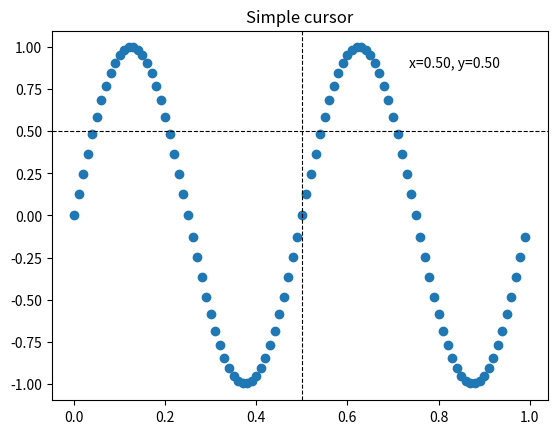
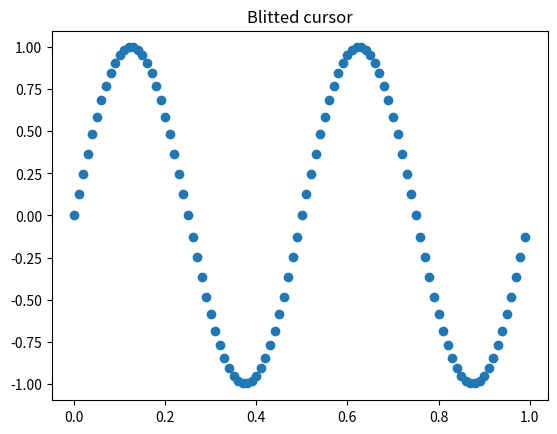
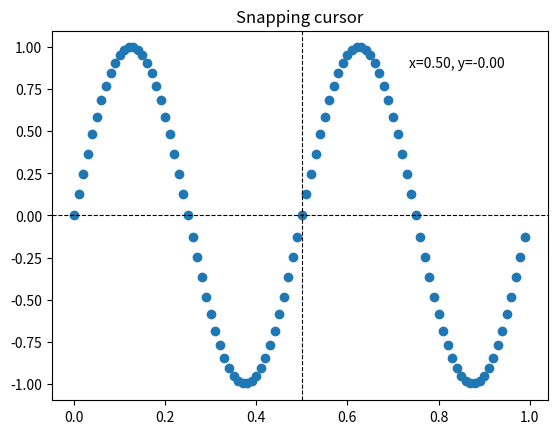

Reproduce these figures in Python, in order.
"""
=================
Cross-hair cursor
=================

This example adds a cross-hair as a data cursor.  The cross-hair is
implemented as regular line objects that are updated on mouse move.

We show three implementations:

1) A simple cursor implementation that redraws the figure on every mouse move.
   This is a bit slow, and you may notice some lag of the cross-hair movement.
2) A cursor that uses blitting for speedup of the rendering.
3) A cursor that snaps to data points.

Faster cursoring is possible using native GUI drawing, as in
:doc:`/gallery/user_interfaces/wxcursor_demo_sgskip`.

The mpldatacursor__ and mplcursors__ third-party packages can be used to
achieve a similar effect.

__ https://github.com/joferkington/mpldatacursor
__ https://github.com/anntzer/mplcursors

.. redirect-from:: /gallery/misc/cursor_demo
"""

import matplotlib.pyplot as plt
import numpy as np

from matplotlib.backend_bases import MouseEvent


class Cursor:
    """
    A cross hair cursor.
    """

    def __init__(self, ax):
        self.ax = ax
        self.horizontal_line = ax.axhline(color="k", lw=0.8, ls="--")
        self.vertical_line = ax.axvline(color="k", lw=0.8, ls="--")
        # text location in axes coordinates
        self.text = ax.text(0.72, 0.9, "", transform=ax.transAxes)

    def set_cross_hair_visible(self, visible):
        need_redraw = self.horizontal_line.get_visible() != visible
        self.horizontal_line.set_visible(visible)
        self.vertical_line.set_visible(visible)
        self.text.set_visible(visible)
        return need_redraw

    def on_mouse_move(self, event):
        if not event.inaxes:
            need_redraw = self.set_cross_hair_visible(False)
            if need_redraw:
                self.ax.figure.canvas.draw()
        else:
            self.set_cross_hair_visible(True)
            x, y = event.xdata, event.ydata
            # update the line positions
            self.horizontal_line.set_ydata([y])
            self.vertical_line.set_xdata([x])
            self.text.set_text(f"x={x:1.2f}, y={y:1.2f}")
            self.ax.figure.canvas.draw()


x = np.arange(0, 1, 0.01)
y = np.sin(2 * 2 * np.pi * x)

fig, ax = plt.subplots()
ax.set_title("Simple cursor")
ax.plot(x, y, "o")
cursor = Cursor(ax)
fig.canvas.mpl_connect("motion_notify_event", cursor.on_mouse_move)

# Simulate a mouse move to (0.5, 0.5), needed for online docs
t = ax.transData
MouseEvent("motion_notify_event", ax.figure.canvas, *t.transform((0.5, 0.5)))._process()

# %%
# Faster redrawing using blitting
# """""""""""""""""""""""""""""""
# This technique stores the rendered plot as a background image. Only the
# changed artists (cross-hair lines and text) are rendered anew. They are
# combined with the background using blitting.
#
# This technique is significantly faster. It requires a bit more setup because
# the background has to be stored without the cross-hair lines (see
# ``create_new_background()``). Additionally, a new background has to be
# created whenever the figure changes. This is achieved by connecting to the
# ``'draw_event'``.


class BlittedCursor:
    """
    A cross-hair cursor using blitting for faster redraw.
    """

    def __init__(self, ax):
        self.ax = ax
        self.background = None
        self.horizontal_line = ax.axhline(color="k", lw=0.8, ls="--")
        self.vertical_line = ax.axvline(color="k", lw=0.8, ls="--")
        # text location in axes coordinates
        self.text = ax.text(0.72, 0.9, "", transform=ax.transAxes)
        self._creating_background = False
        ax.figure.canvas.mpl_connect("draw_event", self.on_draw)

    def on_draw(self, event):
        self.create_new_background()

    def set_cross_hair_visible(self, visible):
        need_redraw = self.horizontal_line.get_visible() != visible
        self.horizontal_line.set_visible(visible)
        self.vertical_line.set_visible(visible)
        self.text.set_visible(visible)
        return need_redraw

    def create_new_background(self):
        if self._creating_background:
            # discard calls triggered from within this function
            return
        self._creating_background = True
        self.set_cross_hair_visible(False)
        self.ax.figure.canvas.draw()
        self.background = self.ax.figure.canvas.copy_from_bbox(self.ax.bbox)
        self.set_cross_hair_visible(True)
        self._creating_background = False

    def on_mouse_move(self, event):
        if self.background is None:
            self.create_new_background()
        if not event.inaxes:
            need_redraw = self.set_cross_hair_visible(False)
            if need_redraw:
                self.ax.figure.canvas.restore_region(self.background)
                self.ax.figure.canvas.blit(self.ax.bbox)
        else:
            self.set_cross_hair_visible(True)
            # update the line positions
            x, y = event.xdata, event.ydata
            self.horizontal_line.set_ydata([y])
            self.vertical_line.set_xdata([x])
            self.text.set_text(f"x={x:1.2f}, y={y:1.2f}")

            self.ax.figure.canvas.restore_region(self.background)
            self.ax.draw_artist(self.horizontal_line)
            self.ax.draw_artist(self.vertical_line)
            self.ax.draw_artist(self.text)
            self.ax.figure.canvas.blit(self.ax.bbox)


x = np.arange(0, 1, 0.01)
y = np.sin(2 * 2 * np.pi * x)

fig, ax = plt.subplots()
ax.set_title("Blitted cursor")
ax.plot(x, y, "o")
blitted_cursor = BlittedCursor(ax)
fig.canvas.mpl_connect("motion_notify_event", blitted_cursor.on_mouse_move)

# Simulate a mouse move to (0.5, 0.5), needed for online docs
t = ax.transData
MouseEvent("motion_notify_event", ax.figure.canvas, *t.transform((0.5, 0.5)))._process()

# %%
# Snapping to data points
# """""""""""""""""""""""
# The following cursor snaps its position to the data points of a `.Line2D`
# object.
#
# To save unnecessary redraws, the index of the last indicated data point is
# saved in ``self._last_index``. A redraw is only triggered when the mouse
# moves far enough so that another data point must be selected. This reduces
# the lag due to many redraws. Of course, blitting could still be added on top
# for additional speedup.


class SnappingCursor:
    """
    A cross-hair cursor that snaps to the data point of a line, which is
    closest to the *x* position of the cursor.

    For simplicity, this assumes that *x* values of the data are sorted.
    """

    def __init__(self, ax, line):
        self.ax = ax
        self.horizontal_line = ax.axhline(color="k", lw=0.8, ls="--")
        self.vertical_line = ax.axvline(color="k", lw=0.8, ls="--")
        self.x, self.y = line.get_data()
        self._last_index = None
        # text location in axes coords
        self.text = ax.text(0.72, 0.9, "", transform=ax.transAxes)

    def set_cross_hair_visible(self, visible):
        need_redraw = self.horizontal_line.get_visible() != visible
        self.horizontal_line.set_visible(visible)
        self.vertical_line.set_visible(visible)
        self.text.set_visible(visible)
        return need_redraw

    def on_mouse_move(self, event):
        if not event.inaxes:
            self._last_index = None
            need_redraw = self.set_cross_hair_visible(False)
            if need_redraw:
                self.ax.figure.canvas.draw()
        else:
            self.set_cross_hair_visible(True)
            x, y = event.xdata, event.ydata
            index = min(np.searchsorted(self.x, x), len(self.x) - 1)
            if index == self._last_index:
                return  # still on the same data point. Nothing to do.
            self._last_index = index
            x = self.x[index]
            y = self.y[index]
            # update the line positions
            self.horizontal_line.set_ydata([y])
            self.vertical_line.set_xdata([x])
            self.text.set_text(f"x={x:1.2f}, y={y:1.2f}")
            self.ax.figure.canvas.draw()


x = np.arange(0, 1, 0.01)
y = np.sin(2 * 2 * np.pi * x)

fig, ax = plt.subplots()
ax.set_title("Snapping cursor")
(line,) = ax.plot(x, y, "o")
snap_cursor = SnappingCursor(ax, line)
fig.canvas.mpl_connect("motion_notify_event", snap_cursor.on_mouse_move)

# Simulate a mouse move to (0.5, 0.5), needed for online docs
t = ax.transData
MouseEvent("motion_notify_event", ax.figure.canvas, *t.transform((0.5, 0.5)))._process()

plt.show()
